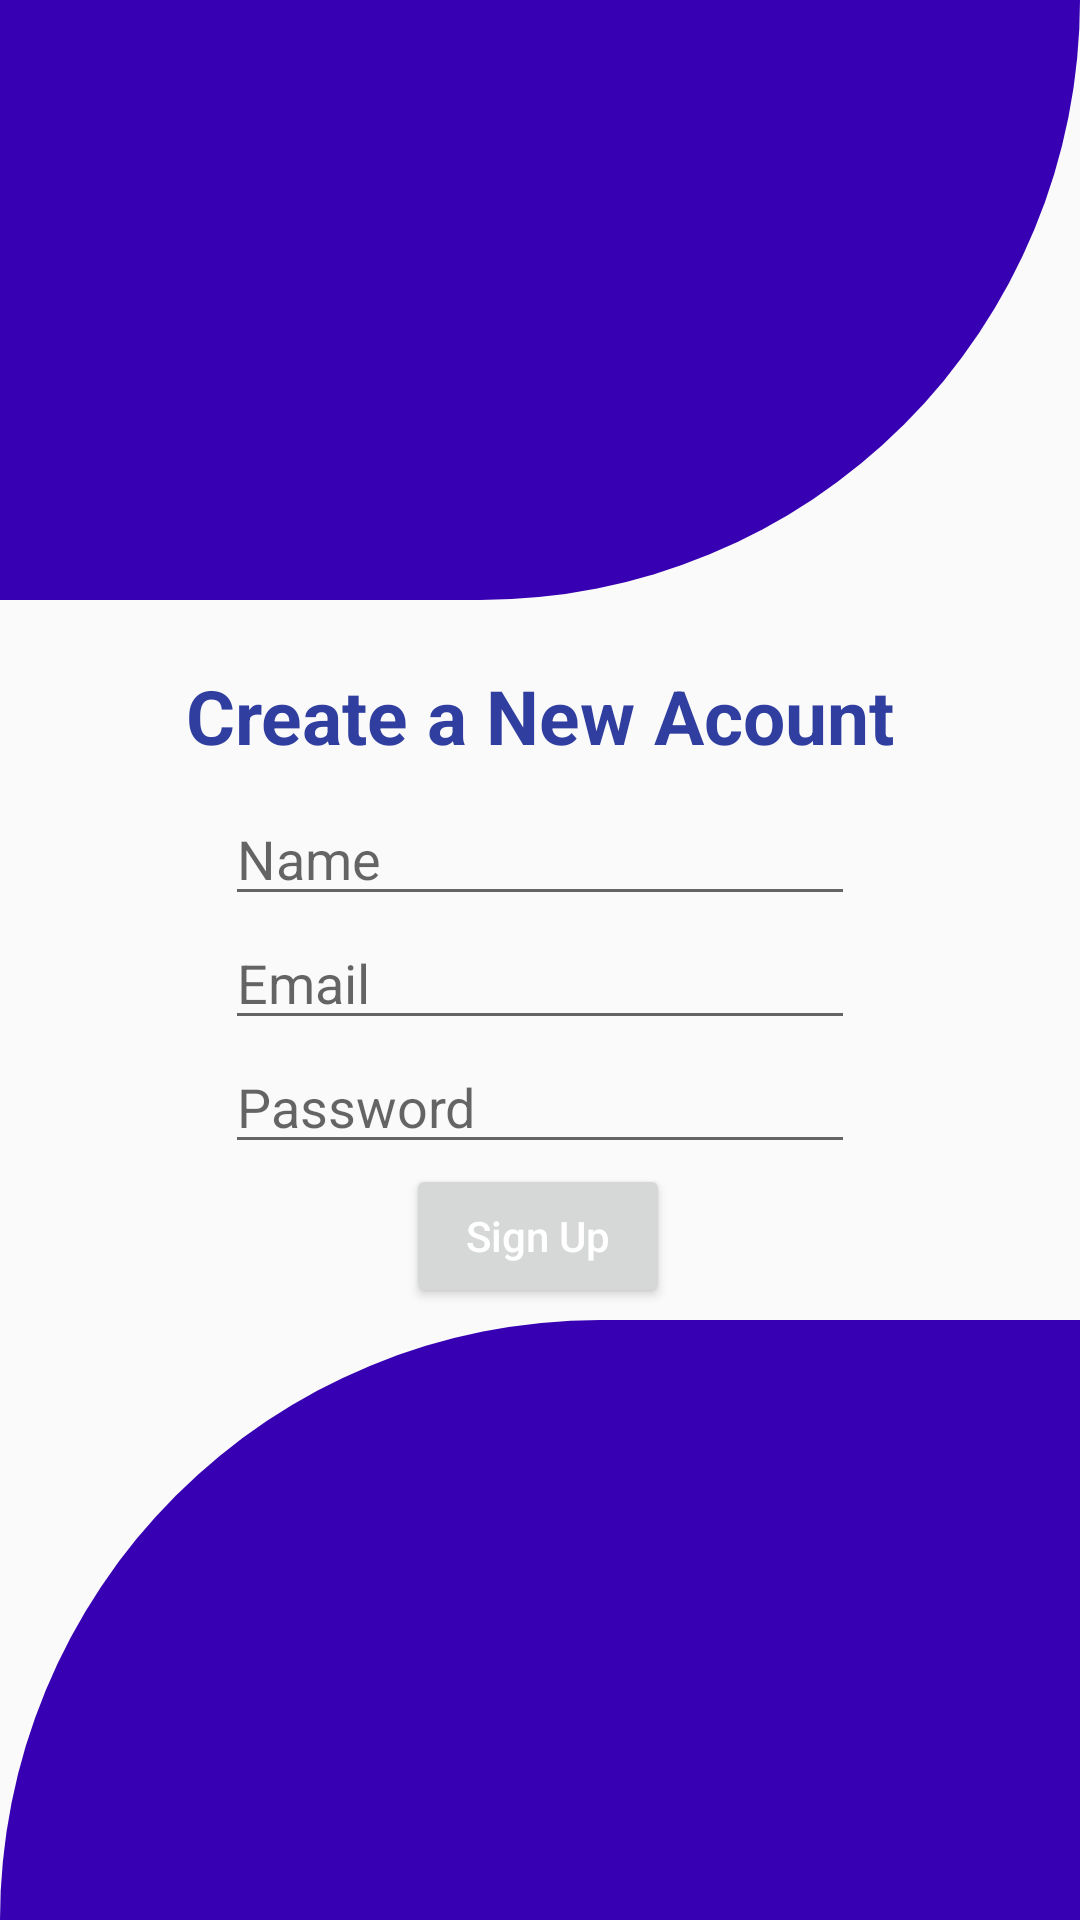

Layout XML and referenced resources for this Android screen:
<!-- AndroidManifest.xml: application theme Theme.FoodApp -->
<!-- res/layout/sign_up.xml -->
<?xml version="1.0" encoding="utf-8"?>
<RelativeLayout xmlns:android="http://schemas.android.com/apk/res/android"
    xmlns:app="http://schemas.android.com/apk/res-auto"
    xmlns:tools="http://schemas.android.com/tools"
    android:layout_width="match_parent"
    android:layout_height="match_parent"
    tools:context=".SignUpActivity">


    <View
        android:id="@+id/header_view"
        android:layout_width="match_parent"
        android:layout_height="200dp"
        android:background="@drawable/header_bg">

    </View>
    <LinearLayout
        android:layout_marginTop="10dp"
        android:layout_width="match_parent"
        android:layout_height="wrap_content"
        android:layout_below="@+id/header_view"
        android:orientation="vertical">
        <include layout="@layout/activity_sign_up"/>

    </LinearLayout>

    <LinearLayout
        android:gravity="bottom"
        android:layout_width="match_parent"
        android:layout_height="match_parent">


        <View
            android:layout_width="match_parent"
            android:layout_height="200dp"
            android:background="@drawable/bottom_bg" />
    </LinearLayout>

</RelativeLayout>
<!-- res/layout/activity_sign_up.xml (included above) -->
<?xml version="1.0" encoding="utf-8"?>
<androidx.constraintlayout.widget.ConstraintLayout xmlns:android="http://schemas.android.com/apk/res/android"
    xmlns:app="http://schemas.android.com/apk/res-auto"
    xmlns:tools="http://schemas.android.com/tools"
    android:layout_width="match_parent"
    android:layout_height="match_parent">

    <EditText
        android:id="@+id/editName"
        android:layout_width="wrap_content"
        android:layout_height="wrap_content"
        android:layout_marginTop="150dp"
        android:ems="10"
        android:hint="Name"
        android:inputType="textPersonName"
        app:layout_constraintBottom_toTopOf="@+id/editEmail"
        app:layout_constraintEnd_toEndOf="parent"
        app:layout_constraintStart_toStartOf="parent"
        app:layout_constraintTop_toTopOf="parent"
        app:layout_constraintVertical_bias="0.13" />

    <EditText
        android:id="@+id/editEmail"
        android:layout_width="wrap_content"
        android:layout_height="wrap_content"
        android:ems="10"
        android:hint="Email"

        android:inputType="textEmailAddress"
        app:layout_constraintBottom_toTopOf="@+id/editPass"
        app:layout_constraintEnd_toEndOf="parent"
        app:layout_constraintStart_toStartOf="parent"
        app:layout_constraintTop_toBottomOf="@+id/editName" />

    <EditText
        android:id="@+id/editPass"
        android:layout_width="wrap_content"
        android:layout_height="wrap_content"
        android:ems="10"
        android:hint="Password"
        android:inputType="textPassword"
        app:layout_constraintBottom_toTopOf="@+id/buttonAcount"
        app:layout_constraintEnd_toEndOf="parent"
        app:layout_constraintStart_toStartOf="parent"
        app:layout_constraintTop_toBottomOf="@+id/editEmail" />

    <Button
        android:id="@+id/buttonAcount"
        android:layout_width="wrap_content"
        android:layout_height="wrap_content"
        android:layout_marginBottom="300dp"
        android:text="Sign Up"
        android:textAllCaps="false"
        android:textColor="@color/colorWhite"
        app:layout_constraintBottom_toBottomOf="parent"
        app:layout_constraintEnd_toEndOf="parent"
        app:layout_constraintHorizontal_bias="0.498"
        app:layout_constraintStart_toStartOf="parent"
        app:layout_constraintTop_toBottomOf="@+id/editPass" />

    <TextView
        android:id="@+id/textView"
        android:layout_width="wrap_content"
        android:layout_height="wrap_content"
        android:layout_marginTop="16dp"
        android:layout_marginBottom="13dp"
        android:text="Create a New Acount"
        android:textColor="#303F9F"
        android:textSize="25sp"
        android:textStyle="bold"
        app:layout_constraintBottom_toTopOf="@+id/editName"
        app:layout_constraintEnd_toEndOf="parent"
        app:layout_constraintStart_toStartOf="parent"
        app:layout_constraintTop_toTopOf="parent" />
</androidx.constraintlayout.widget.ConstraintLayout>
<!-- resources referenced by this layout -->
<resources>
  <color name="colorWhite">#FFFFFF</color>
  <!-- drawable bottom_bg (drawable) -->
  <?xml version="1.0" encoding="utf-8"?>
  <shape xmlns:android="http://schemas.android.com/apk/res/android"
      android:shape="rectangle">
      <solid android:color="@color/colorPrimaryDark"/>
      <corners android:topLeftRadius="200dp"/>
  
  </shape>
  <!-- drawable header_bg (drawable) -->
  <?xml version="1.0" encoding="utf-8"?>
  <shape xmlns:android="http://schemas.android.com/apk/res/android"
      android:shape="rectangle">
      <solid android:color="@color/colorPrimaryDark"/>
      <corners android:bottomRightRadius="200dp"/>
  
  </shape>
  <style name="Theme.FoodApp" parent="Theme.AppCompat.DayNight.NoActionBar">
          
          <item name="colorPrimary">@color/purple_500</item>
          <item name="colorPrimaryVariant">@color/purple_700</item>
          <item name="colorOnPrimary">@color/white</item>
          
          <item name="colorSecondary">@color/teal_200</item>
          <item name="colorSecondaryVariant">@color/teal_700</item>
          <item name="colorOnSecondary">@color/black</item>
          
          <item name="android:statusBarColor" tools:targetApi="l">?attr/colorPrimaryVariant</item>
          
      </style>
  <color name="colorPrimaryDark">#3700B3</color>
  <color name="purple_500">#FF6200EE</color>
  <color name="purple_700">#FF3700B3</color>
  <color name="white">#FFFFFFFF</color>
  <color name="teal_200">#FF03DAC5</color>
  <color name="teal_700">#FF018786</color>
  <color name="black">#FF000000</color>
</resources>
